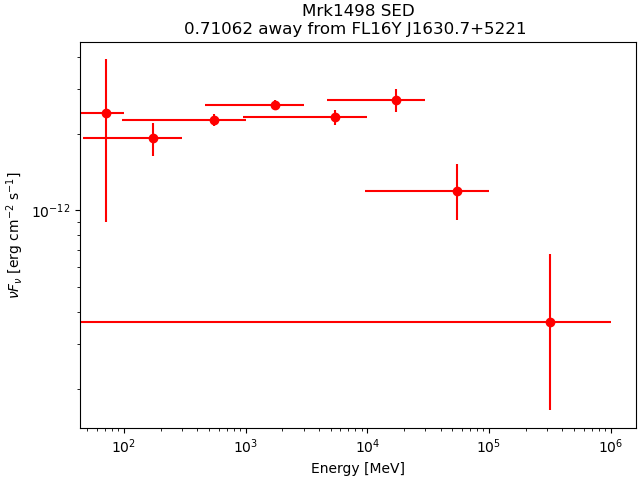

Values plotted in this chart, from the file beside it:
band_index, e_min_MeV, e_max_MeV, e_mid_MeV, flux_ph_cm2_s, fluxerr_lo, fluxerr_hi, nuFnu_erg_cm2_s, nuFnuerr_lo, nuFnuerr_hi
0, 50, 100, 70.71, 1.47606976e-08, -9.207155e-09, 9.227986e-09, 2.4042563e-12, 1.4996825e-12, 1.5030757e-12
1, 100, 300, 173.2, 7.7354665e-09, -1.1105927e-09, 1.1541916e-09, 1.9170967e-12, 2.752405e-13, 2.860457e-13
2, 300, 1000, 547.7, 3.2278953e-09, -1.6865907e-10, 1.6865907e-10, 2.2625868e-12, 1.1822124e-13, 1.1822124e-13
3, 1000, 3000, 1732, 1.0759369e-09, -4.820627e-11, 4.820627e-11, 2.5953749e-12, 1.1628316e-13, 1.1628316e-13
4, 3000, 10000, 5477, 3.4199069e-10, -2.1993643e-11, 2.1993643e-11, 2.3213087e-12, 1.4928487e-13, 1.4928487e-13
5, 10000, 30000, 17321, 1.15078266e-10, -1.1504101e-11, 1.2274603e-11, 2.7029247e-12, 2.7020495e-13, 2.883023e-13
6, 30000, 100000, 54772, 1.8135634e-11, -4.2486574e-12, 5.0000303e-12, 1.1928799e-12, 2.7945745e-13, 3.2887937e-13
7, 100000, 1000000, 316228, 2.5358554e-12, -1.3905164e-12, 2.1491528e-12, 3.641956e-13, 1.9970379e-13, 3.0865797e-13
